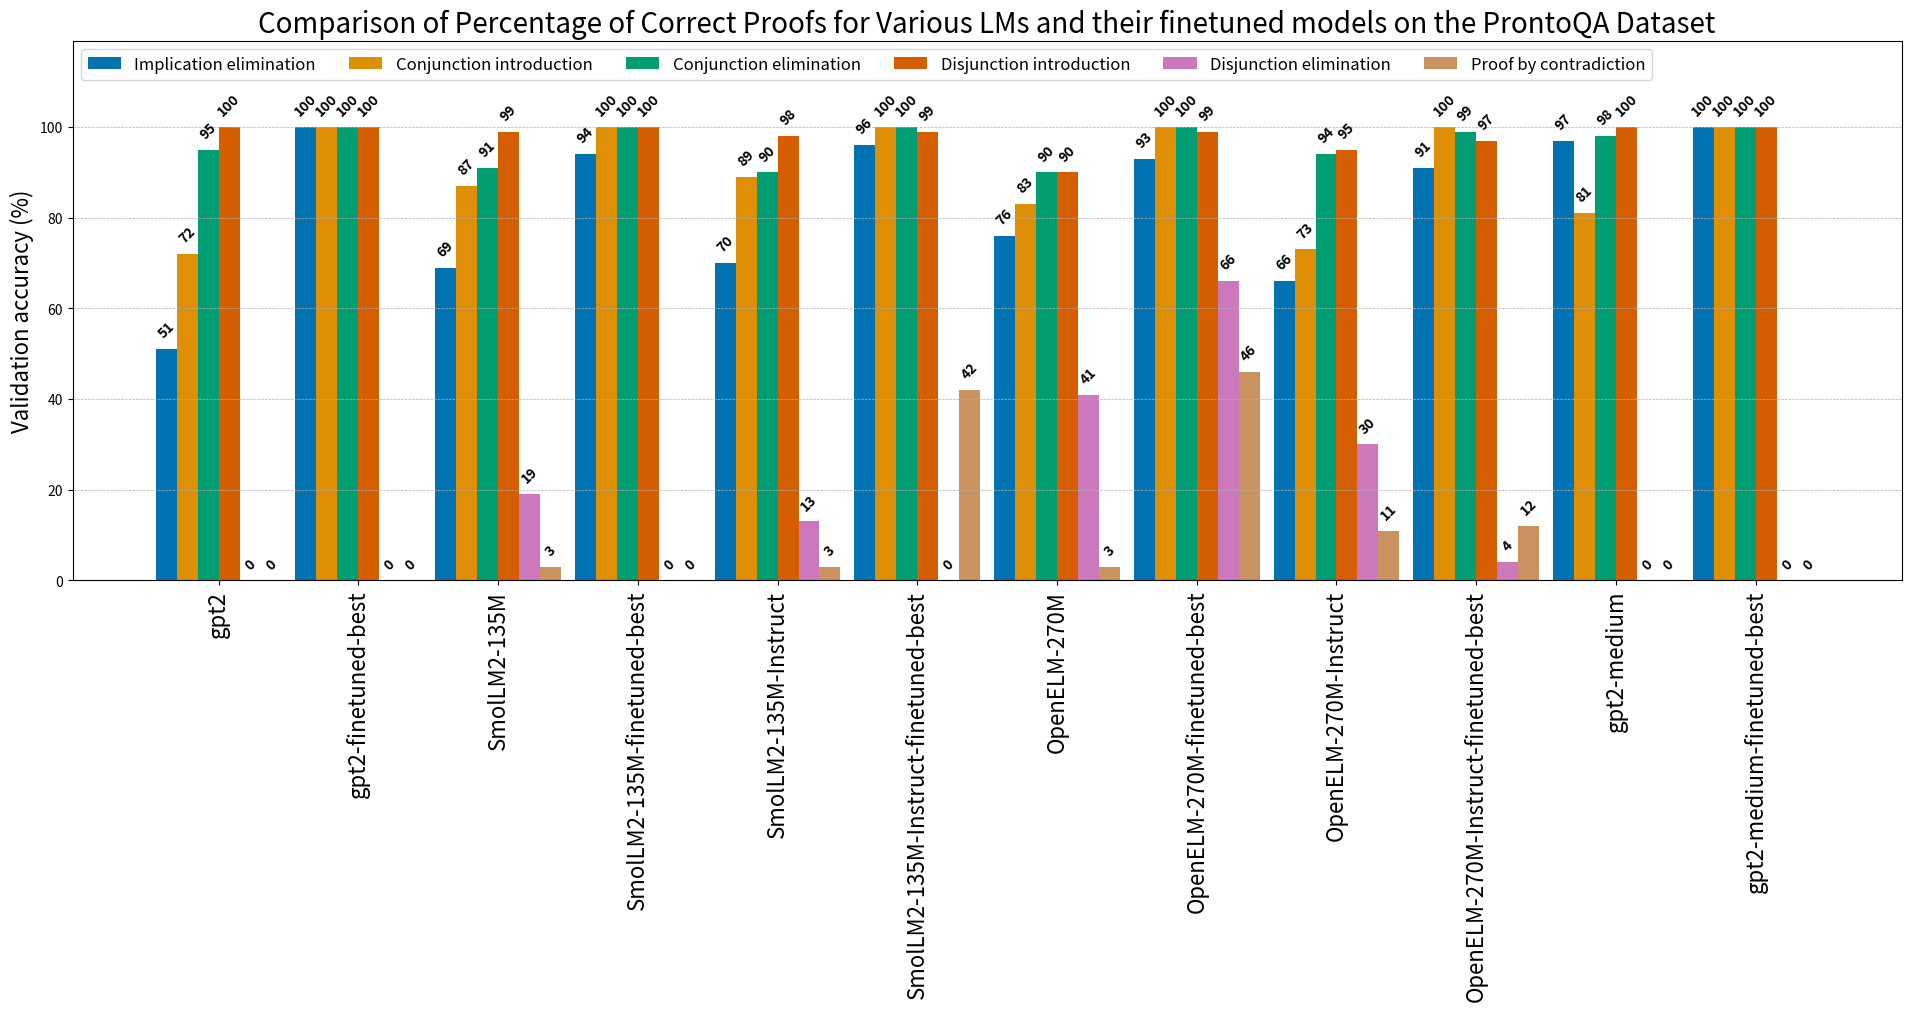

Python code for this plot:
# -*- coding: utf-8 -*-
"""
Created on Sun Jan 19 23:04:38 2025

@author: xiaoyenche
"""

import numpy as np
import matplotlib.pyplot as plt

model_names = ["gpt2","gpt2-finetuned-best","gpt2-finetuned-last","SmolLM2-135M","SmolLM2-135M-finetuned-best","SmolLM2-135M-finetuned-last","SmolLM2-135M-Instruct","SmolLM2-135M-Instruct-finetuned-best","SmolLM2-135M-Instruct-finetuned-last","OpenELM-270M","OpenELM-270M-finetuned-best","OpenELM-270M-finetuned-last","OpenELM-270M-Instruct","OpenELM-270M-Instruct-finetuned-best","OpenELM-270M-Instruct-finetuned-last","gpt2-medium","gpt2-medium-finetuned-best","gpt2-medium-finetuned-last"]
# Total 100 questions

steps_accuracy = {
    'Implication elimination': (63.37,100,100,80,95.83,91.06,71.88,98,94.75,76.92,92.69,91.13,88.97,77.82,90.07,77.24,100,100),
    'Conjunction introduction': (84,100,100,93.31,98.53,97.04,91.24,98.63,96.84,93.55,99.62,98.20,90.32,87.10,93.77,91.67,100,100),
    'Conjunction elimination': (99.41,100,100,98.48,100,98.45,98.98,100,97.97,100,100,100,100,99.50,99.23,100,100,100),
    'Disjunction introduction': (100,100,100,95.80,100,98.5,96,99.50,94.71,86.09,99.52,99,83.63,98.52,97.53,100,100,100),
    'Disjunction elimination': (75.56,49.17,48.37,86.95,59.88,50.44,80.23,43.92,45.30,87.10,95.15,98.51,86.07,71.70,73.41,94.87,34.71,37.42),
    'Proof by contradiction': (50.16,56.07,46.52,45.40,38.80,45.78,44.78,37.92,26.44,49.72,72.08,80.40,51.61,32.93,35.06,47.38,28.17,39.87),
    }

example_accuracy = {
    'Implication elimination': (51,100,100,69,94,90,70,96,91,76,93,79,66,91,83,97,100,100),
    'Conjunction introduction': (72,100,100,87,100,94,89,100,80,83,100,88,73,100,98,81,100,100),
    'Conjunction elimination': (95,100,100,91,100,99,90,100,96,90,100,100,94,99,100,98,100,100),
    'Disjunction introduction': (100,100,100,99,100,96,98,99,88,90,99,95,95,97,95,100,100,100),
    'Disjunction elimination': (0,0,0,19,0,0,13,0,0,41,66,34,30,4,8,0,0,0),
    'Proof by contradiction': (0,0,0,3,0,9,3,42,9,3,46,8,11,12,16,0,0,0),
    }

mask = []
for name in model_names:
    if "last" in name:
        mask.append(0)
    else:
        mask.append(1)

# Select elements where the mask is 1
model_names = [model_names[i] for i in range(len(mask)) if mask[i] == 1]

steps_accuracy = {
    key: tuple(value[i] for i in range(len(mask)) if mask[i] == 1)
    for key, value in steps_accuracy.items()
}

example_accuracy = {
    key: tuple(value[i] for i in range(len(mask)) if mask[i] == 1)
    for key, value in example_accuracy.items()
}

print(model_names)  # Output: [1, 6]

x = np.arange(len(model_names))  # the label locations
width = 0.15  # the width of the bars
multiplier = 0

# Define custom colors for each attribute
colors = {
    'Implication elimination': '#0173b2',
    'Conjunction introduction': '#de8f05',
    'Conjunction elimination': '#029e73',
    'Disjunction introduction': '#d55e00',
    'Disjunction elimination': '#cc78bc',
    'Proof by contradiction': '#ca9161',
}

fig, ax = plt.subplots(layout='constrained', figsize=(19, 10))

for attribute, measurement in example_accuracy.items():
    offset = width * multiplier
    rects = ax.bar(x + offset , measurement, width, label=attribute, color=colors[attribute])
    ax.bar_label(rects, padding=6, rotation=45, weight='bold')
    multiplier += 1

# Add some text for labels, title and custom x-axis tick labels, etc.
ax.set_ylabel('Validation accuracy (%)', fontsize=16)
ax.set_title('Comparison of Percentage of Correct Proofs for Various LMs and their finetuned models on the ProntoQA Dataset', fontsize=20)
ax.set_xticks(x + 5/2*width
              , model_names, rotation=90, fontsize=16)
ax.legend(ncol=6, fontsize=12, loc='upper left')
ax.set_ylim(0, 119)
ax.grid(True, which='both', axis='y', linestyle='--', linewidth=0.5, zorder=0)
plt.show()

# #%%

# validation_accuracy = [0.08,20.8,17.94,2.38,0.66,0.33,22.44,24,5.41,8.11,22.03,10.73,14.66,20.48,19.41,43.57,61.18,
#                        54.87,59.95,68.88,6.39,0.08,75.27,]

# correct_cnt = [1,254,219,29,8,4,274,293,66,99,269,131,179,250,237,532,747,670,732,841,78,1,919,]

# no_answers = [1214,13,116,1054,1156,1208,1,7,866,759,15,600,392,1,5,290,15,4,10,12,803,1208,80,]

# wrong_cnt = [6,954,886,138,57,9,946,921,289,363,937,490,650,970,979,399,459,547,479,368,340,12,222,]

# time = [773.57,2520.44,2671.66,2029.69,1988.01,1344.36,3201.6,2949.32,2095.46,2486.64,2038.50,3019.21,3051.17,2825.40,
#         2818.53,2639.30,2709.49,2051.36,2056.59,5755.59,4063.31,3908.77,9076.33]

# import matplotlib.pyplot as plt

# colors = ['#0173b2', '#de8f05', '#029e73', '#d55e00', '#cc78bc', '#ca9161', '#fbafe4', '#949494', '#ece133', '#56b4e9','#800000']

# markers = ["o","v","s","P","*","D"]

# hatches = ['/', '|', '-', '+', 'x', 'o']

# model_parameters = [
#     124000000,  # gpt2 "o" '#0173b2'
#     135000000,  # SmolLM2-135M "v" '#0173b2'
#     135000000,  # SmolLM2-135M-Instruct "v" '#de8f05'
#     270000000,  # OpenELM-270M "s" '#0173b2'
#     270000000,  # OpenELM-270M-Instruct "s" '#de8f05'
#     355000000,  # gpt2-medium "o" '#de8f05'
#     360000000,  # SmolLM2-360M "v" '#029e73'
#     360000000,  # SmolLM2-360M-Instruct "v" '#d55e00'
#     450000000,  # OpenELM-450M "s" '#029e73'
#     450000000,  # OpenELM-450M-Instruct "s" '#d55e00'
#     774000000,  # gpt2-large "o" '#029e73'
#     1100000000,  # OpenELM-1_1B "s" '#cc78bc'
#     1100000000,  # OpenELM-1_1B-Instruct "s" '#ca9161'
#     1100000000,  # TinyLlama_v1_1 (assumed smaller size) "P" '#0173b2'
#     1500000000,  # gpt2-xl "o" '#d55e00'
#     1600000000,  # stablelm-2-1_6b "*" '#0173b2'
#     1600000000,  # stablelm-2-zephyr-1_6b "*" '#de8f05'
#     1700000000,  # SmolLM2-1.7B "v" '#cc78bc'
#     1700000000,  # SmolLM2-1.7B-Instruct "v" '#ca9161'
#     2000000000,  # gemma-2-2b-it "D" '#0173b2'
#     3000000000,  # OpenELM-3B "s" '#fbafe4'
#     3000000000,  # OpenELM-3B-Instruct "s" '#949494'
#     9000000000,  # gemma-2-9b-it "D" '#de8f05'
# ]

# # Define custom X-axis labels and ticks to better align with the model parameter magnitudes
# ticks = [124000000, 135000000, 270000000, 355000000, 360000000, 450000000, 774000000, 1100000000, 1500000000, 1600000000, 1700000000, 2000000000, 3000000000, 9000000000]  # Custom ticks to align with the models' parameters
# labels = ["124M", "135M", "270M", "355M", "360M", "450M", "774M", "1.1B", "1.5B", "1.6B", "1.7B", "2B", "3B", "9B"]

# developer_names = ["gpt2","SmolLM2","OpenELM","TinyLlama","stablelm","gemma-2"]
# hatch_list = []
# color_list = []
# models_info = {}
# gpt_cnt = 0
# SmolLM2_cnt = 0
# OpenELM_cnt = 0
# TinyLlama_cnt = 0
# stablelm_cnt = 0
# gemma_2_cnt = 0
# for index, name in enumerate(model_names):
#     if "gpt2" in name:
#         color = colors[gpt_cnt]
#         marker = markers[0]
#         hatch_list.append(hatches[0])
#         color_list.append(colors[0])
#         gpt_cnt += 1
#     elif "SmolLM2" in name:
#         color = colors[SmolLM2_cnt]
#         marker = markers[1]
#         hatch_list.append(hatches[1])
#         color_list.append(colors[1])
#         SmolLM2_cnt += 1
#     elif "OpenELM" in name:
#         color = colors[OpenELM_cnt]
#         marker = markers[2]
#         hatch_list.append(hatches[2])
#         color_list.append(colors[2])
#         OpenELM_cnt += 1
#     elif "TinyLlama" in name:
#         color = colors[TinyLlama_cnt]
#         marker = markers[3]
#         hatch_list.append(hatches[3])
#         color_list.append(colors[3])
#         TinyLlama_cnt += 1
#     elif "stablelm" in name:
#         color = colors[stablelm_cnt]
#         marker = markers[4]
#         hatch_list.append(hatches[4])
#         color_list.append(colors[4])
#         stablelm_cnt += 1
#     elif "gemma-2" in name:
#         color = colors[gemma_2_cnt]
#         marker = markers[5]
#         hatch_list.append(hatches[5])
#         color_list.append(colors[5])
#         gemma_2_cnt += 1
#     else:
#         raise Exception("Name not recognized")
#     # color_list.append(color)
#     models_info[name] = {"color": color, "marker": marker, "num_parm": model_parameters[index], "accuracy": validation_accuracy[index], "correct_cnt": correct_cnt[index], "no_answer_cnt": no_answers[index], "wrong_cnt": wrong_cnt[index], "time": time[index]}

# # Create a figure and a set of subplots
# fig, ax = plt.subplots(nrows=1, ncols=1, figsize=(10, 8))

# # Scatter Plot for Validation Accuracy vs Number of Model Parameters
# for i, name in enumerate(model_names):
#     ax.scatter(models_info[name]["num_parm"], models_info[name]["accuracy"], marker=models_info[name]["marker"], color=models_info[name]["color"], s=100, label=name, zorder=3)
# ax.set_xlabel("Number of Model Parameters", fontsize=16)
# ax.set_ylabel("Validation Accuracy (%)", fontsize=16)
# ax.set_title("Comparison of Validation Accuracy for\n Various LMs on the CSQA Dataset", fontsize=20)
# ax.set_xticks(ticks, labels)
# ax.set_xscale('log')
# ax.tick_params(axis='x', labelsize=12)
# ax.tick_params(axis='y', labelsize=12)
# ax.grid(True, which='both', linestyle='--', linewidth=0.5, zorder=0)
# ax.legend(ncol=2, fontsize=11, loc='upper left')
# plt.tight_layout()

# #%% Bar plots
# # Create legend handles manually
# import matplotlib.patches as mpatches
# handles = []
# for i, name in enumerate(developer_names):
#     patch = mpatches.Patch(color=colors[i], label=name)
#     handles.append(patch)


# # Create a figure and a set of subplots
# # Plotting the bar plot
# plt.figure(figsize=(12, 6))
# # plt.bar(model_names, correct_cnt, color = 'w', edgecolor='k', hatch = hatch_list)
# plt.bar(model_names, correct_cnt, color = color_list)
# plt.xticks(rotation=45, ha='right', fontsize=12)
# plt.yticks(fontsize=12)
# plt.xlabel("Model Names", fontsize=16)
# plt.ylabel("Number of Correct Answers", fontsize=16)
# plt.title("Number of Correct Answers for Each Model", fontsize=20)
# plt.legend(handles=handles, fontsize=12)
# plt.tight_layout()
# plt.show()

# # Create a figure and a set of subplots
# # Plotting the bar plot
# plt.figure(figsize=(12, 6))
# plt.bar(model_names, no_answers, color = color_list)
# plt.xticks(rotation=45, ha='right', fontsize=12)
# plt.yticks(fontsize=12)
# plt.xlabel("Model Names", fontsize=16)
# plt.ylabel("Number of No Answers", fontsize=16)
# plt.title("Number of No Answers for Each Model", fontsize=20)
# plt.legend(handles=handles, fontsize=12)
# plt.tight_layout()
# plt.show()

# # Create a figure and a set of subplots
# # Plotting the bar plot
# plt.figure(figsize=(12, 6))
# plt.bar(model_names, wrong_cnt, color = color_list)
# plt.xticks(rotation=45, ha='right', fontsize=12)
# plt.yticks(fontsize=12)
# plt.xlabel("Model Names", fontsize=16)
# plt.ylabel("Number of Incorrect Answers", fontsize=16)
# plt.title("Number of Incorrect Answers for Each Model", fontsize=20)
# plt.legend(handles=handles, fontsize=12)
# plt.tight_layout()
# plt.show()

# # Create a figure and a set of subplots
# # Plotting the bar plot
# plt.figure(figsize=(12, 6))
# plt.bar(model_names, time, color = color_list)
# plt.xticks(rotation=45, ha='right', fontsize=12)
# plt.yticks(fontsize=12)
# plt.xlabel("Model Names", fontsize=16)
# plt.ylabel("Computational Time (sec)", fontsize=16)
# plt.title("Computational Time for Each Model", fontsize=20)
# plt.legend(handles=handles, fontsize=12)
# plt.tight_layout()
# plt.show()